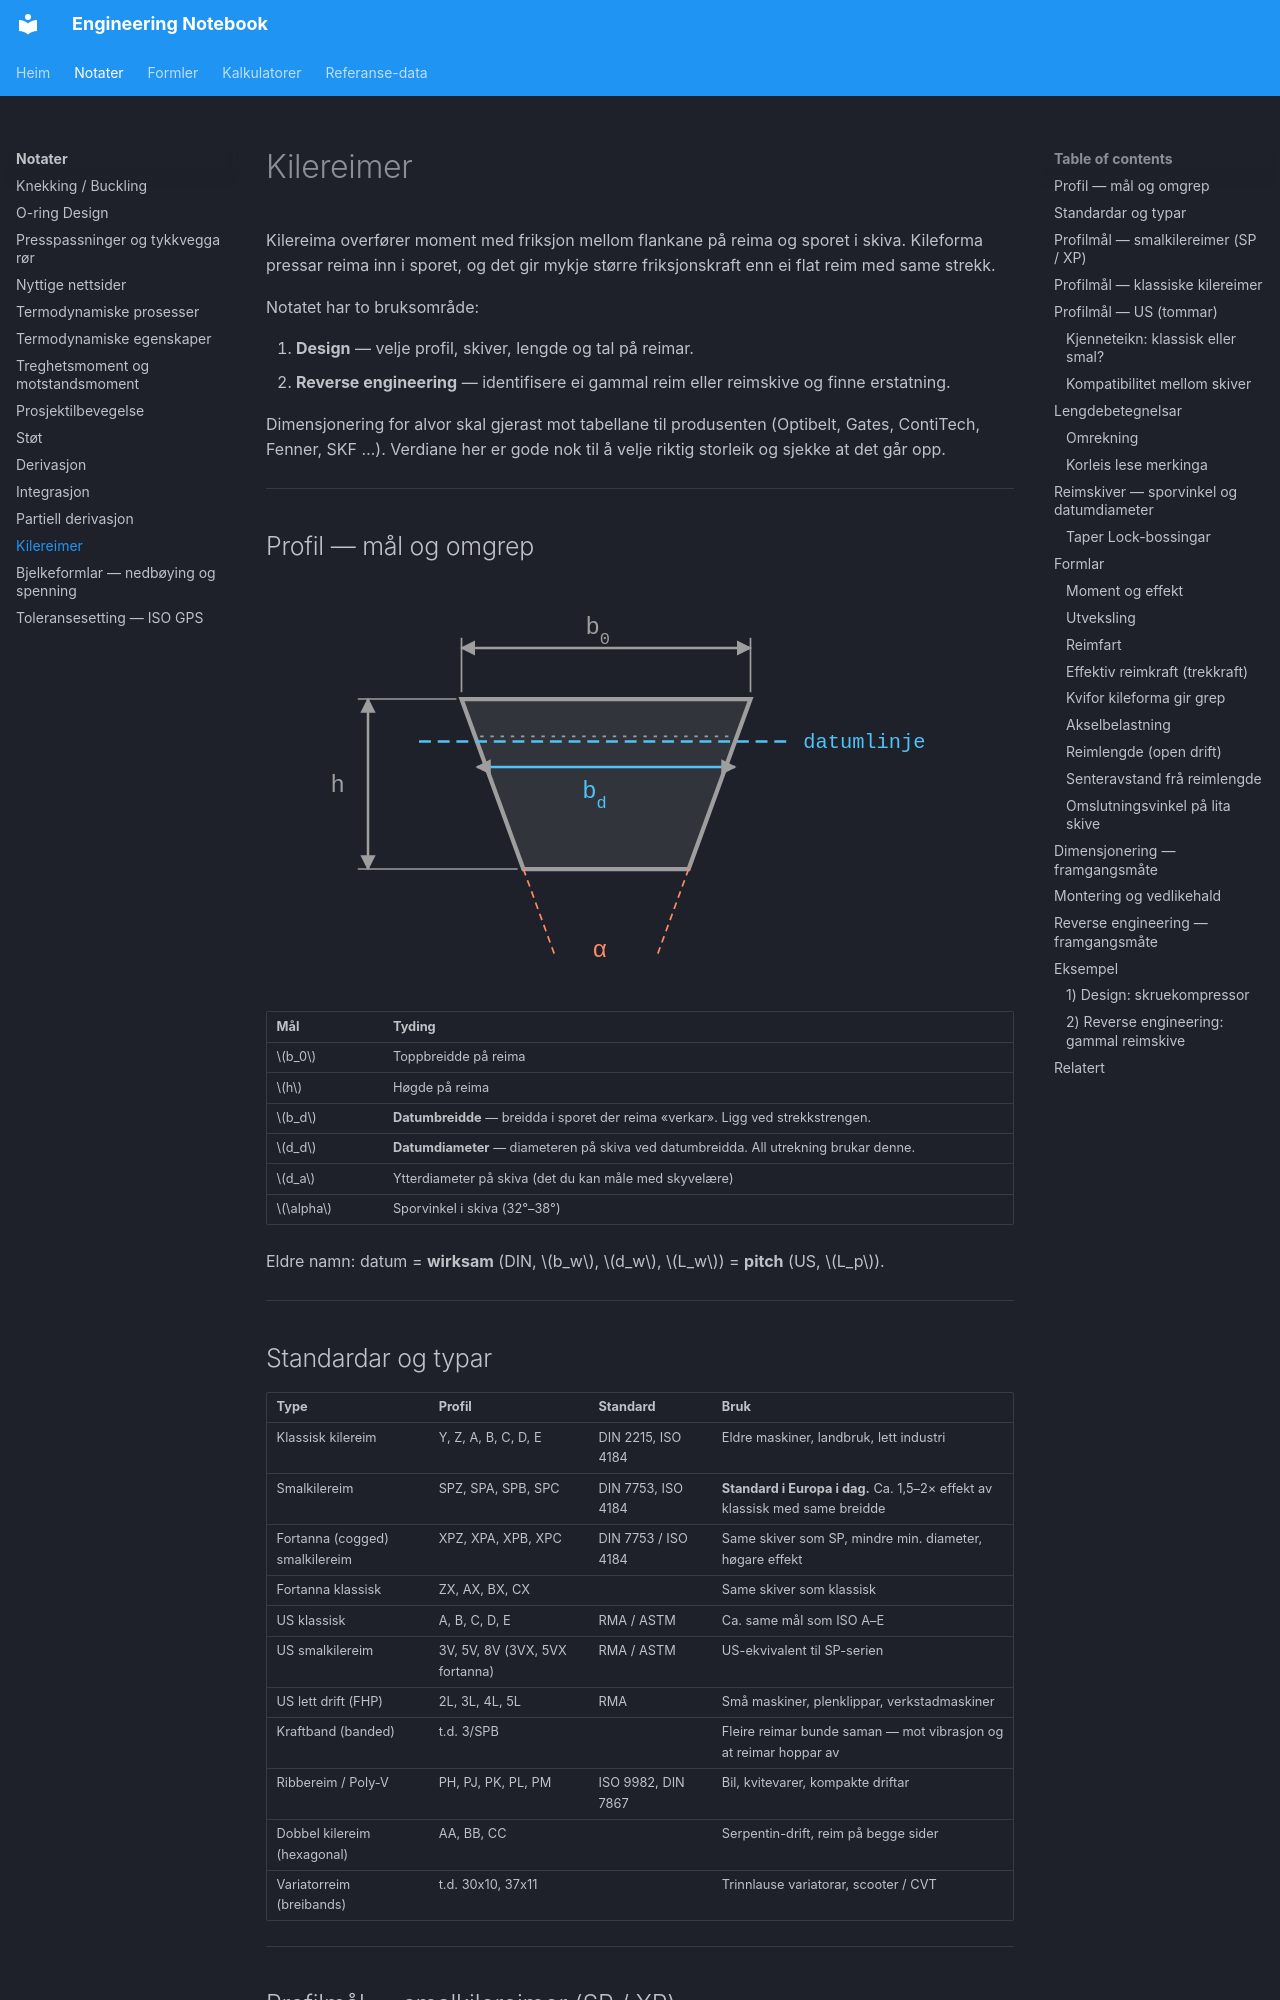

repository: kristiantorvik/Engineering-Notebook · page: notes/kilereimer/index.html · generator: mkdocs

---
title: Kilereimer
summary: Standardar, profilmål, lengdebetegnelsar, formlar og dimensjonering av kilereimdrift — og korleis identifisere gamle reimer og reimskiver.
tags:
  - Reim
  - Mekanikk
  - Maskinelement
  - Engineering
type: notat
search_words: kilereim, kilreim, v-belt, v-reim, smalkilereim, SPZ, SPA, SPB, SPC, XPZ, XPA, XPB, XPC, Z, A, B, C, D, E, 3V, 5V, 8V, 3L, 4L, 5L, AX, BX, 3VX, 5VX, reimskive, pulley, sheave, datumdiameter, datumlengde, Ld, Li, La, Lw, Lp, overføringsmoment, utveksling, senteravstand, reimlengde, omslutningsvinkel, taper lock, ribbereim, poly-v, PK, PJ, DIN 2215, DIN 7753, ISO 4184
updated: 2026-11-12
---

# Kilereimer

Kilereima overfører moment med friksjon mellom flankane på reima og sporet i skiva. Kileforma pressar reima inn i sporet, og det gir mykje større friksjonskraft enn ei flat reim med same strekk.

Notatet har to bruksområde:

1. **Design** — velje profil, skiver, lengde og tal på reimar.
2. **Reverse engineering** — identifisere ei gammal reim eller reimskive og finne erstatning.

Dimensjonering for alvor skal gjerast mot tabellane til produsenten (Optibelt, Gates, ContiTech, Fenner, SKF …). Verdiane her er gode nok til å velje riktig storleik og sjekke at det går opp.

---

## Profil — mål og omgrep

![Tverrsnitt av kilereim](../assets/images/kilereim-profil.svg)

| Mål          | Tyding                                                                          |
| ------------ | ------------------------------------------------------------------------------- |
| $b_0$        | Toppbreidde på reima                                                             |
| $h$          | Høgde på reima                                                                   |
| $b_d$        | **Datumbreidde** — breidda i sporet der reima «verkar». Ligg ved strekkstrengen. |
| $d_d$        | **Datumdiameter** — diameteren på skiva ved datumbreidda. All utrekning brukar denne. |
| $d_a$        | Ytterdiameter på skiva (det du kan måle med skyvelære)                           |
| $\alpha$     | Sporvinkel i skiva (32°–38°)                                                     |

Eldre namn: datum = **wirksam** (DIN, $b_w$, $d_w$, $L_w$) = **pitch** (US, $L_p$).

---
